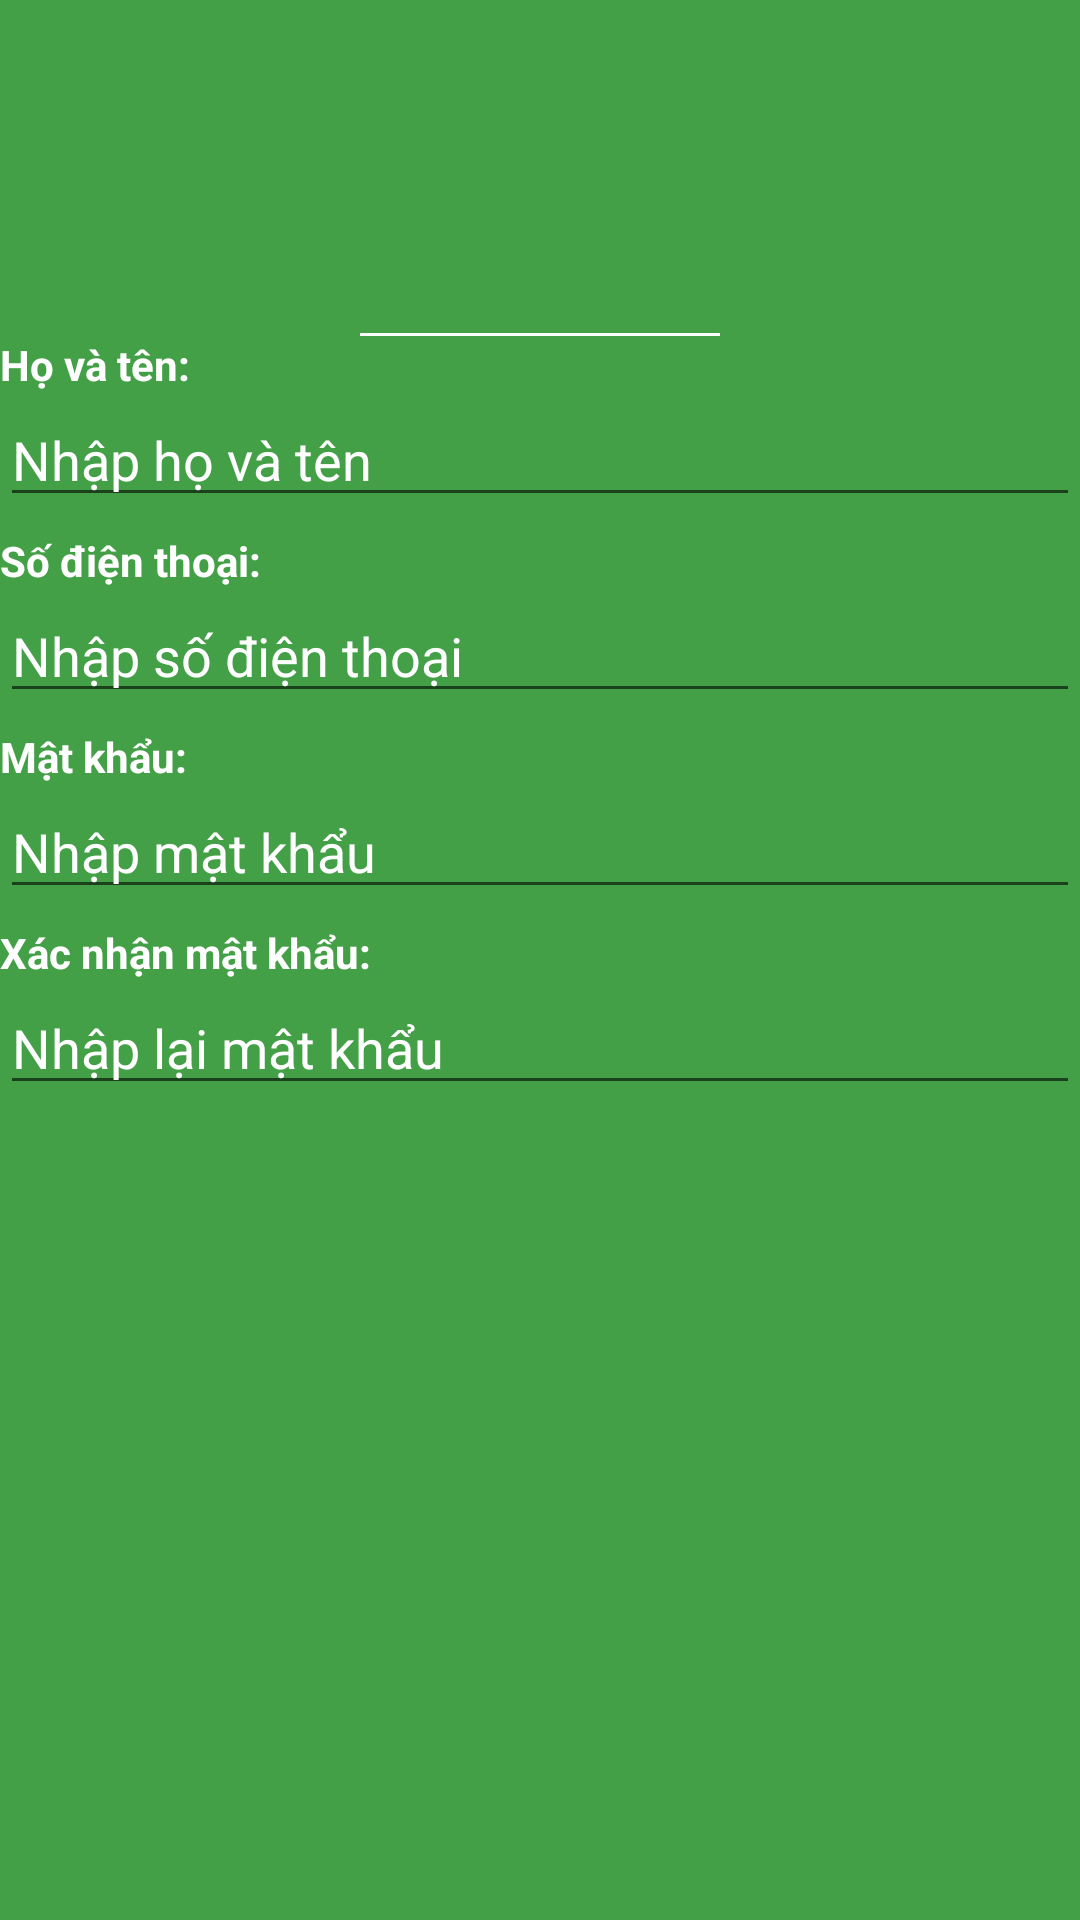

Write the Android layout XML for this screen, with the resource values it uses.
<!-- AndroidManifest.xml: application theme AppTheme -->
<!-- res/layout/activity_create_an_account.xml -->
<?xml version="1.0" encoding="utf-8"?>
<LinearLayout xmlns:android="http://schemas.android.com/apk/res/android"
    xmlns:app="http://schemas.android.com/apk/res-auto"
    xmlns:tools="http://schemas.android.com/tools"
    android:layout_width="match_parent"
    android:layout_height="match_parent"
    android:background="@color/greenPrimary"
    android:orientation="vertical"
    tools:context=".CreateAnAccountActivity">

    <RelativeLayout
        android:layout_width="wrap_content"
        android:layout_height="112dp"
        android:layout_gravity="center">

        <ImageView
            android:layout_width="90dp"
            android:layout_height="110dp"
            android:layout_gravity="center"
            android:src="@drawable/ic_logo" />

        <TextView
            android:layout_width="120dp"
            android:layout_height="1dp"
            android:layout_alignParentBottom="true"
            android:layout_gravity="center"
            android:background="@color/white" />
    </RelativeLayout>

    <LinearLayout
        android:layout_width="match_parent"
        android:layout_height="wrap_content"
        android:orientation="vertical">

        <TextView
            android:layout_width="wrap_content"
            android:layout_height="wrap_content"
            android:text="@string/name_user"
            android:textColor="@color/white"
            android:textStyle="bold" />

        <EditText
            android:id="@+id/edtName"
            android:layout_width="match_parent"
            android:layout_height="wrap_content"
            android:autofillHints=""
            android:hint="@string/Name_user"
            android:inputType=""
            android:textColor="@color/white"
            android:textColorHint="@color/white"
            tools:targetApi="o" />

        <TextView
            android:layout_width="wrap_content"
            android:layout_height="wrap_content"
            android:layout_marginTop="5dp"
            android:text="@string/Phone"
            android:textColor="@color/white"
            android:textStyle="bold" />

        <EditText
            android:id="@+id/edtSodienthoai"
            android:layout_width="match_parent"
            android:layout_height="wrap_content"
            android:hint="@string/phone"
            android:inputType="phone"
            android:textColor="@color/white"
            android:textColorHint="@color/white" />

        <TextView
            android:layout_width="wrap_content"
            android:layout_height="wrap_content"
            android:layout_marginTop="5dp"
            android:text="@string/pass"
            android:textColor="@color/white"
            android:textStyle="bold" />

        <EditText
            android:id="@+id/edtMatkhau"
            android:layout_width="match_parent"
            android:layout_height="wrap_content"
            android:autofillHints=""
            android:hint="@string/Password"
            android:inputType="textPassword"
            android:textColor="@color/white"
            android:textColorHint="@color/white" />

        <TextView
            android:layout_width="wrap_content"
            android:layout_height="wrap_content"
            android:layout_marginTop="5dp"
            android:text="@string/confirm_password"
            android:textColor="@color/white"
            android:textStyle="bold" />

        <EditText
            android:id="@+id/edtXacnhanpass"
            android:layout_width="match_parent"
            android:layout_height="wrap_content"
            android:autofillHints=""
            android:hint="@string/Confirm_password"
            android:inputType="textPassword"
            android:textColor="@color/white"
            android:textColorHint="@color/white" />
    </LinearLayout>

    <Button
        android:background="@drawable/style_edt"
        android:id="@+id/btnDangky"
        android:textColor="@color/greenPrimary"
        android:layout_width="350dp"
        android:layout_height="wrap_content"
        android:layout_gravity="center"
        android:layout_marginTop="20dp"
        android:text="@string/btn_signup" />
</LinearLayout>
<!-- resources referenced by this layout -->
<resources>
  <color name="greenPrimary">#43a047</color>
  <string name="Confirm_password">Nhập lại mật khẩu</string>
  <string name="Name_user">Nhập họ và tên</string>
  <string name="Password">Nhập mật khẩu</string>
  <string name="Phone">Số điện thoại: </string>
  <string name="btn_signup">Đăng Ký</string>
  <string name="confirm_password">Xác nhận mật khẩu: </string>
  <string name="name_user">Họ và tên: </string>
  <string name="pass">Mật khẩu: </string>
  <string name="phone">Nhập số điện thoại</string>
  <style name="AppTheme" parent="Theme.AppCompat.Light.DarkActionBar">
          
          <item name="colorPrimary">@color/colorPrimary</item>
          <item name="colorPrimaryDark">@color/colorPrimaryDark</item>
          <item name="colorAccent">@color/colorAccent</item>
      </style>
  <color name="colorPrimary">#3F51B5</color>
  <color name="colorPrimaryDark">#303F9F</color>
  <color name="colorAccent">#FF4081</color>
  <!-- not gathered from this repository: default colours our renderer supplied (Android Studio template values) -->
  <color name="white">#FFFFFFFF</color>
</resources>
